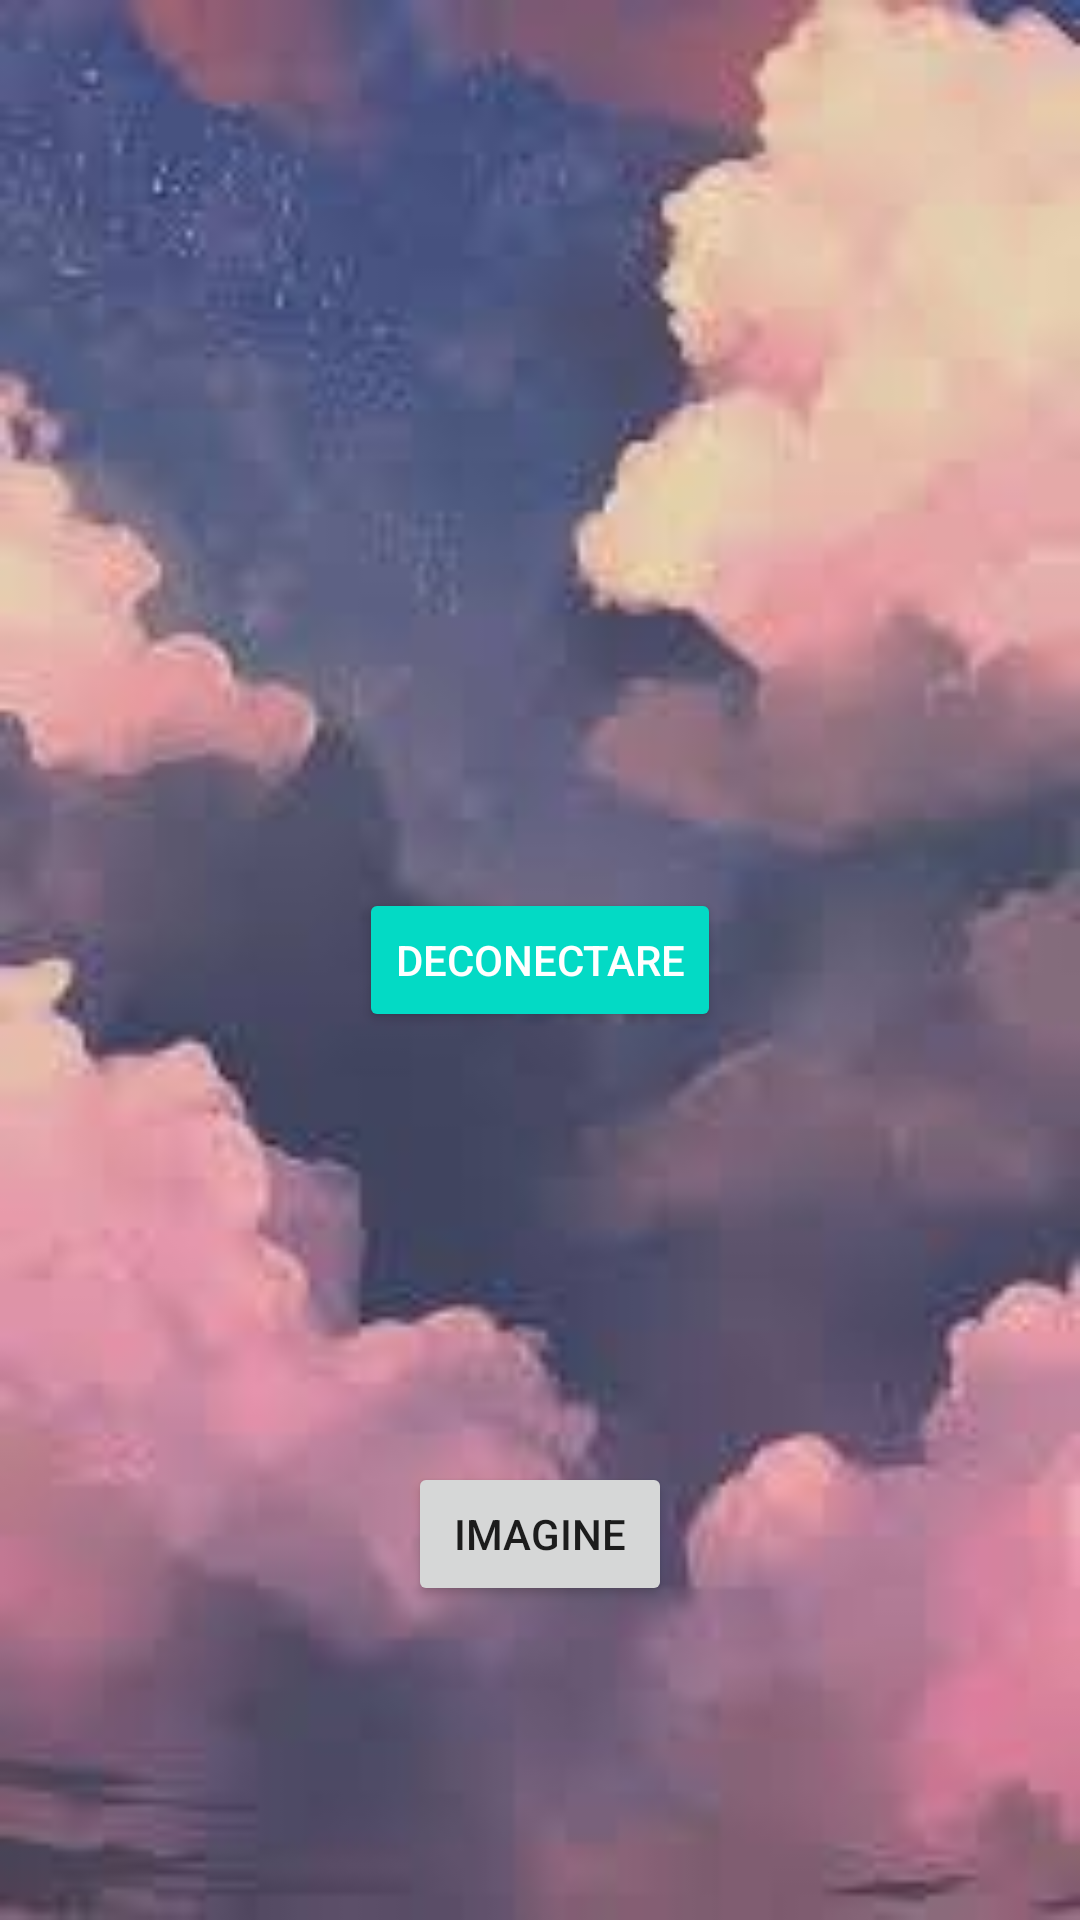

Here is an Android app screen rendered from its layout file. Give the layout XML and the strings, colors and styles it references.
<!-- AndroidManifest.xml: application theme AppTheme -->
<!-- res/layout/activity_main.xml -->
<?xml version="1.0" encoding="utf-8"?>
<androidx.constraintlayout.widget.ConstraintLayout xmlns:android="http://schemas.android.com/apk/res/android"
    xmlns:app="http://schemas.android.com/apk/res-auto"
    xmlns:tools="http://schemas.android.com/tools"
    android:layout_width="match_parent"
    android:layout_height="match_parent"
    android:onClick="startImageMerger"
    android:background="@drawable/wallpaper"
    tools:context=".MainActivity">

    <Button
        android:id="@+id/logOutButton"
        style="@style/Widget.AppCompat.Button.Colored"
        android:layout_width="wrap_content"
        android:layout_height="wrap_content"
        android:onClick="logOut"
        android:text="@string/logout"
        android:textColor="#FFFFFF"
        app:layout_constraintBottom_toBottomOf="parent"
        app:layout_constraintEnd_toEndOf="parent"
        app:layout_constraintStart_toStartOf="parent"
        app:layout_constraintTop_toTopOf="parent" />

    <Button
        android:id="@+id/button"
        android:layout_width="wrap_content"
        android:layout_height="wrap_content"
        android:layout_marginTop="48dp"
        android:onClick="startImageMerger"
        android:text="@string/image"
        app:layout_constraintBottom_toBottomOf="parent"
        app:layout_constraintEnd_toEndOf="parent"
        app:layout_constraintStart_toStartOf="parent"
        app:layout_constraintTop_toBottomOf="@+id/logOutButton"
        app:layout_constraintVertical_bias="0.477" />
</androidx.constraintlayout.widget.ConstraintLayout>
<!-- resources referenced by this layout -->
<resources>
  <!-- drawable wallpaper: jpg bitmap (drawable-v24, 5345 bytes) -->
  <string name="image">imagine</string>
  <string name="logout">Deconectare</string>
  <style name="AppTheme" parent="Theme.AppCompat.Light.DarkActionBar">
          
          <item name="android:windowBackground">@color/design_default_color_surface</item>
          <item name="android:windowNoTitle">true</item>
          <item name="colorPrimary">#A5F8CE</item>
          <item name="colorPrimaryDark">#A5F8CE</item>
          <item name="colorAccent">@color/colorAccent</item>
      </style>
  <!-- not gathered from this repository: default colours our renderer supplied (Android Studio template values) -->
  <color name="colorAccent">#FF03DAC5</color>
</resources>
